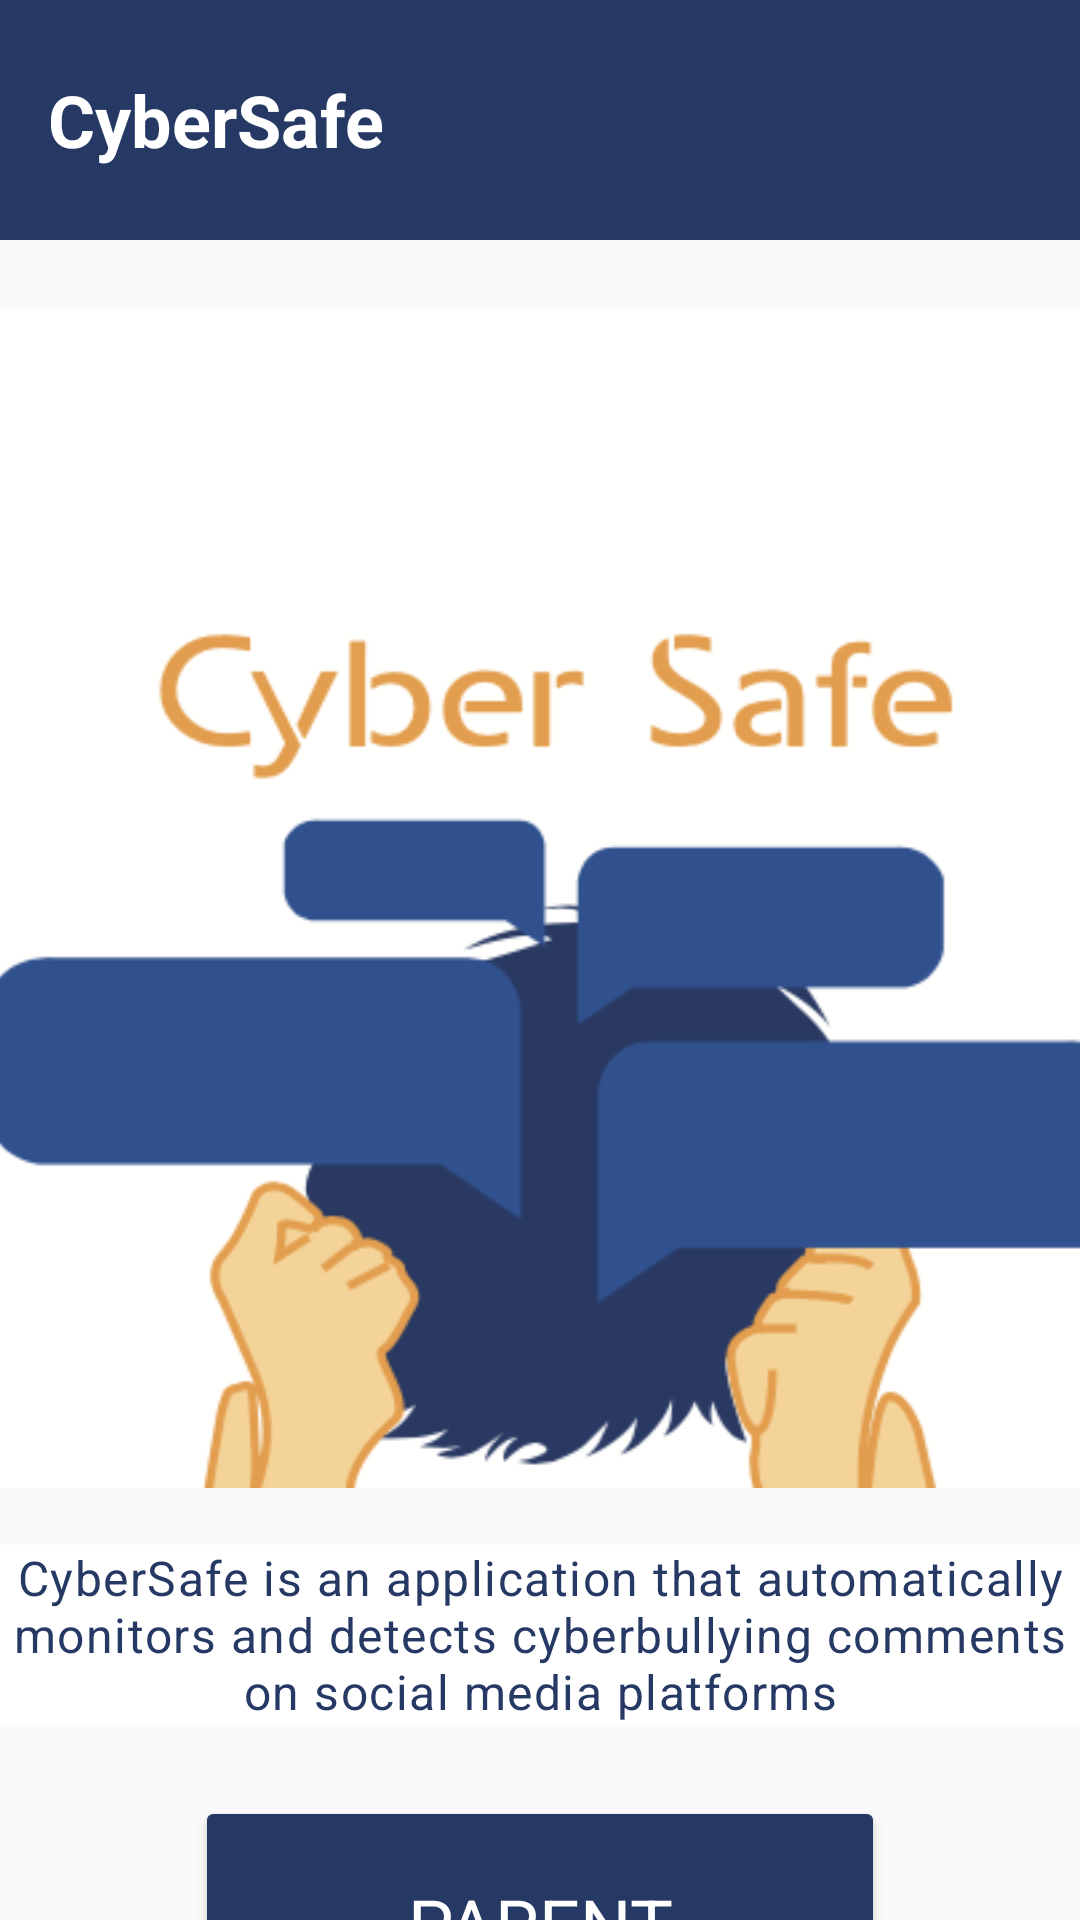

Layout XML and referenced resources for this Android screen:
<!-- AndroidManifest.xml: application theme AppTheme -->
<!-- res/layout/activity_interface.xml -->
<?xml version="1.0" encoding="utf-8"?>
<androidx.constraintlayout.widget.ConstraintLayout xmlns:android="http://schemas.android.com/apk/res/android"
    xmlns:app="http://schemas.android.com/apk/res-auto"
    xmlns:tools="http://schemas.android.com/tools"
    android:layout_width="match_parent"
    android:layout_height="match_parent"
    android:fitsSystemWindows="true"
    android:paddingTop="0dp"
    app:contentInsetStartWithNavigation="0dp"
    tools:context=".Interface">


    <androidx.appcompat.widget.Toolbar
        android:id="@+id/toolbar1"
        android:layout_width="match_parent"
        android:layout_height="80dp"
        android:layout_centerInParent="true"
        android:background="@color/blue"
        app:layout_constraintEnd_toEndOf="parent"
        app:layout_constraintTop_toTopOf="parent"
        android:orientation="horizontal"
        tools:ignore="MissingConstraints"
        app:theme="@style/Theme.MaterialComponents">

        <TextView
            android:id="@+id/textView"
            android:layout_width="wrap_content"
            android:layout_height="wrap_content"
            android:layout_gravity="left"
            android:gravity="center_horizontal"
            android:layout_weight="100"
            android:text="CyberSafe"
            android:textAppearance="?attr/textAppearanceHeadline5"
            android:textAlignment="center"
            android:textColor="@color/white"
            android:textStyle="bold"
            app:theme="@style/Theme.MaterialComponents"
            tools:ignore="MissingConstraints"
            tools:layout_editor_absoluteY="21dp" />

    </androidx.appcompat.widget.Toolbar>

    <TextView
        android:id="@+id/textView25"
        android:layout_width="wrap_content"
        android:layout_height="wrap_content"
        android:layout_marginTop="16dp"
        android:background="#FFFFFF"
        android:gravity="center_horizontal"
        android:text="CyberSafe is an application that automatically monitors and detects cyberbullying comments on social media platforms"
        android:textAlignment="center"
        android:textAppearance="?attr/textAppearanceBody1"
        android:textColor="@color/blue"
        app:layout_constraintEnd_toEndOf="parent"
        app:layout_constraintHorizontal_bias="0.666"
        app:layout_constraintStart_toStartOf="parent"
        app:layout_constraintTop_toBottomOf="@+id/imageView5"
        app:theme="@style/Theme.MaterialComponents"
        tools:ignore="MissingConstraints" />

    <Button
        android:id="@+id/parentButton"
        android:layout_width="230dp"
        android:layout_height="85dp"
        android:layout_marginStart="93dp"
        android:layout_marginLeft="93dp"
        android:layout_marginTop="24dp"
        android:layout_marginEnd="93dp"
        android:layout_marginRight="93dp"
        android:layout_marginBottom="40dp"
        android:text="PARENT"
        android:textAppearance="?attr/textAppearanceHeadline5"
        android:textColor="@color/white"
        app:backgroundTint="@color/blue"
        app:layout_constraintBottom_toBottomOf="parent"
        app:layout_constraintEnd_toEndOf="parent"
        app:layout_constraintStart_toStartOf="parent"
        app:layout_constraintTop_toBottomOf="@+id/textView25"
        app:layout_constraintVertical_bias="0.0"
        app:rippleColor="@color/blue"
        app:strokeColor="#FFFFFF"
        app:theme="@style/Theme.MaterialComponents" />


    <ImageView
        android:id="@+id/imageView5"
        android:layout_width="402dp"
        android:layout_height="399dp"
        android:layout_marginTop="20dp"
        app:layout_constraintEnd_toEndOf="parent"
        app:layout_constraintHorizontal_bias="0.444"
        app:layout_constraintStart_toStartOf="parent"
        app:layout_constraintTop_toBottomOf="@+id/toolbar1"
        app:srcCompat="@drawable/logo2"
        tools:ignore="MissingConstraints" />

    <TextView
        android:id="@+id/schoolButton"
        android:layout_width="wrap_content"
        android:layout_height="wrap_content"
        android:layout_marginTop="5dp"
        android:text="Or School Manager?"
        android:textColor="#ee9a38"
        android:textSize="17dp"
        android:textStyle="bold"
        app:layout_constraintEnd_toEndOf="parent"
        app:layout_constraintHorizontal_bias="0.385"
        app:layout_constraintStart_toStartOf="parent"
        app:layout_constraintTop_toBottomOf="@+id/parentButton" />


</androidx.constraintlayout.widget.ConstraintLayout>
<!-- resources referenced by this layout -->
<resources>
  <color name="blue">#263965</color>
  <color name="white">#FFFFFFFF</color>
  <!-- drawable logo2: png bitmap (drawable, 34916 bytes) -->
  <style name="AppTheme" parent="Theme.AppCompat.Light.DarkActionBar">
          
          <item name="colorPrimary">@color/white</item>
          <item name="colorPrimaryDark">@color/white</item>
          <item name="colorAccent">@color/blue</item>
          <item name="windowActionBar">false</item>
          <item name="windowNoTitle">true</item>
      </style>
</resources>
